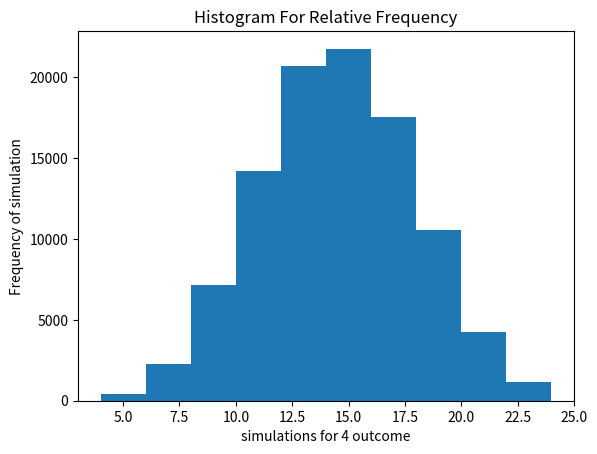

Generate this figure with matplotlib:
import numpy as np
from random import randint
from matplotlib import pyplot as plt

num = 4
result = [ ]
for i in range (100000):
    throw = [randint(1,6) for r in range(num)]
    s = sum([j for j in throw])
    result.append(s)

arr = np.array(result)
print ("Total number appearing in 4 dice =" ,arr)
plt.hist(arr)
plt.title('Histogram For Relative Frequency')
plt.xlabel('simulations for 4 outcome')
plt.ylabel('Frequency of simulation')
plt.show()